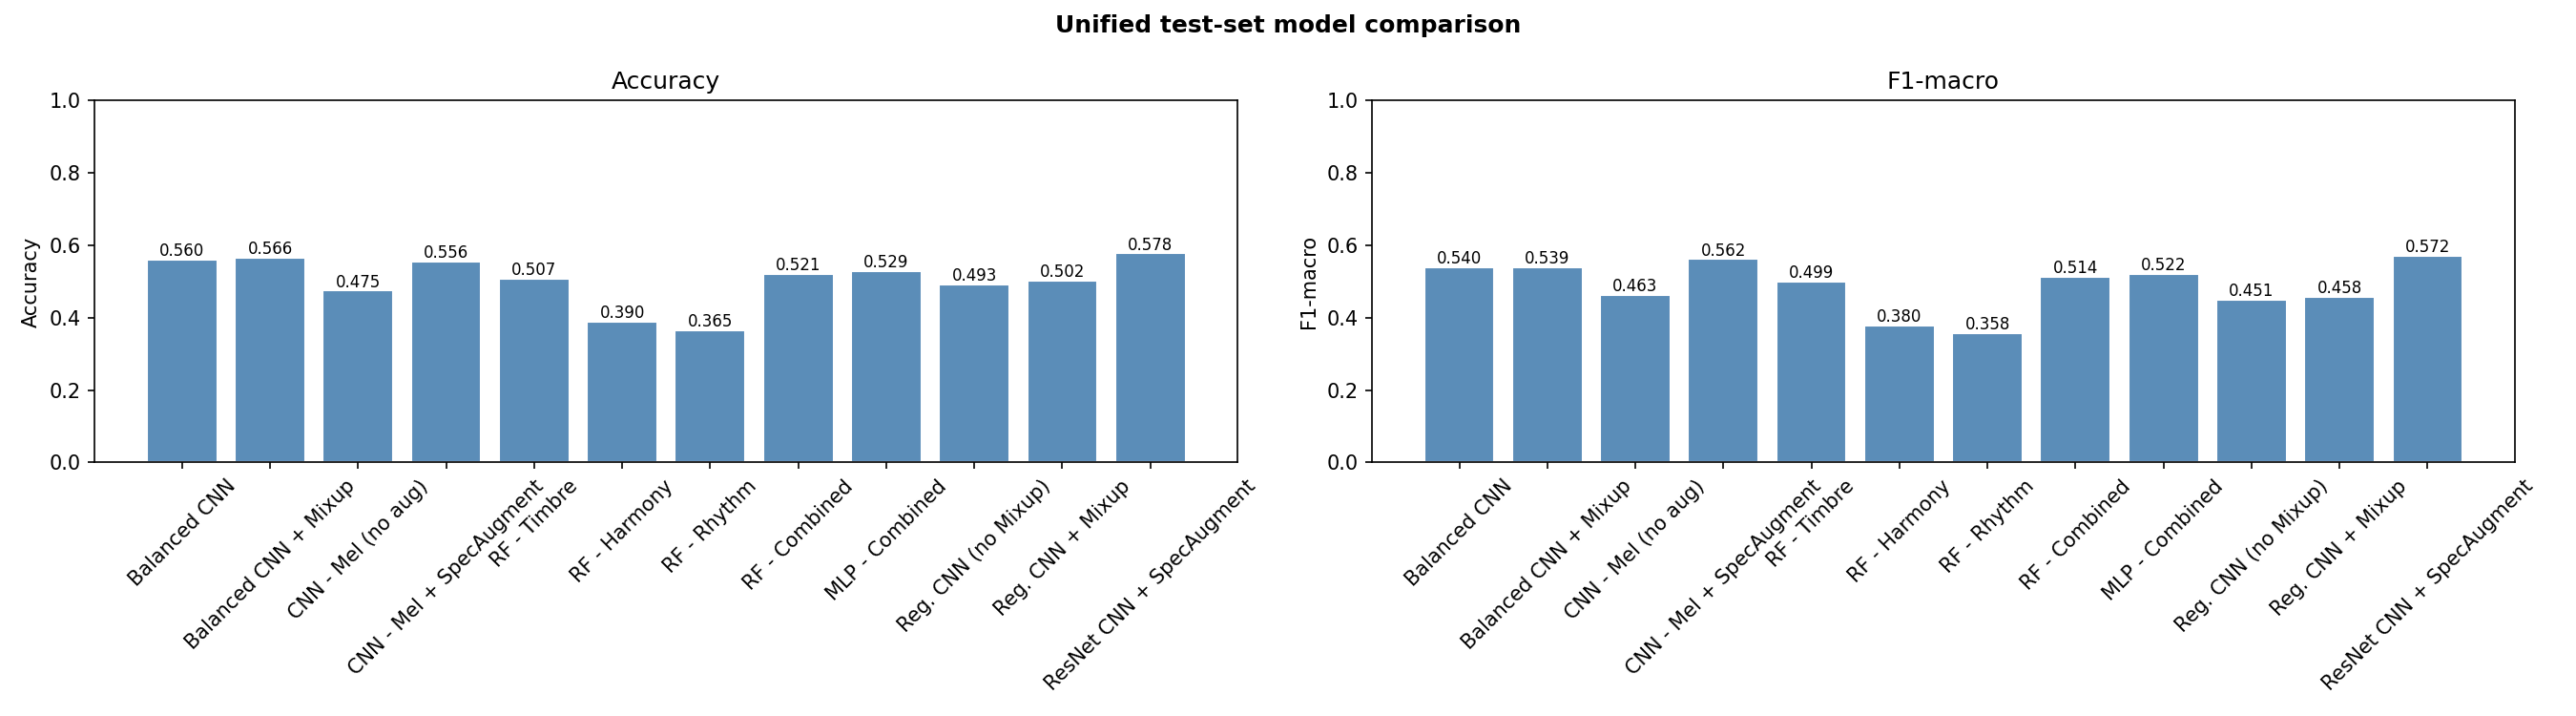

The table this chart was drawn from, first rows:
experiment, model, split, accuracy, f1_macro, best_epoch, best_val_f1
Balanced CNN, Balanced CNN, test, 0.56, 0.5399, 59.0, 0.5423
Balanced CNN, Balanced CNN + Mixup, test, 0.5663, 0.5395, 56.0, 0.5239
Plain CNN, CNN - Mel (no aug), test, 0.475, 0.4631, 5.0, 0.4761
Plain CNN, CNN - Mel + SpecAugment, test, 0.5563, 0.5622, 55.0, 0.5897
Random Forest vs MLP, RF - Timbre, test, 0.5075, 0.4993, , 
Random Forest vs MLP, RF - Harmony, test, 0.39, 0.3799, , 
Random Forest vs MLP, RF - Rhythm, test, 0.365, 0.3585, , 
Random Forest vs MLP, RF - Combined, test, 0.5212, 0.5145, , 
Random Forest vs MLP, MLP - Combined, test, 0.5288, 0.522, , 
Regularised CNN, Reg. CNN (no Mixup), test, 0.4931, 0.4509, 36.0, 0.4732
Regularised CNN, Reg. CNN + Mixup, test, 0.5025, 0.4584, 58.0, 0.4598
ResNet CNN, ResNet CNN + SpecAugment, test, 0.5781, 0.5721, 30.0, 0.5799
